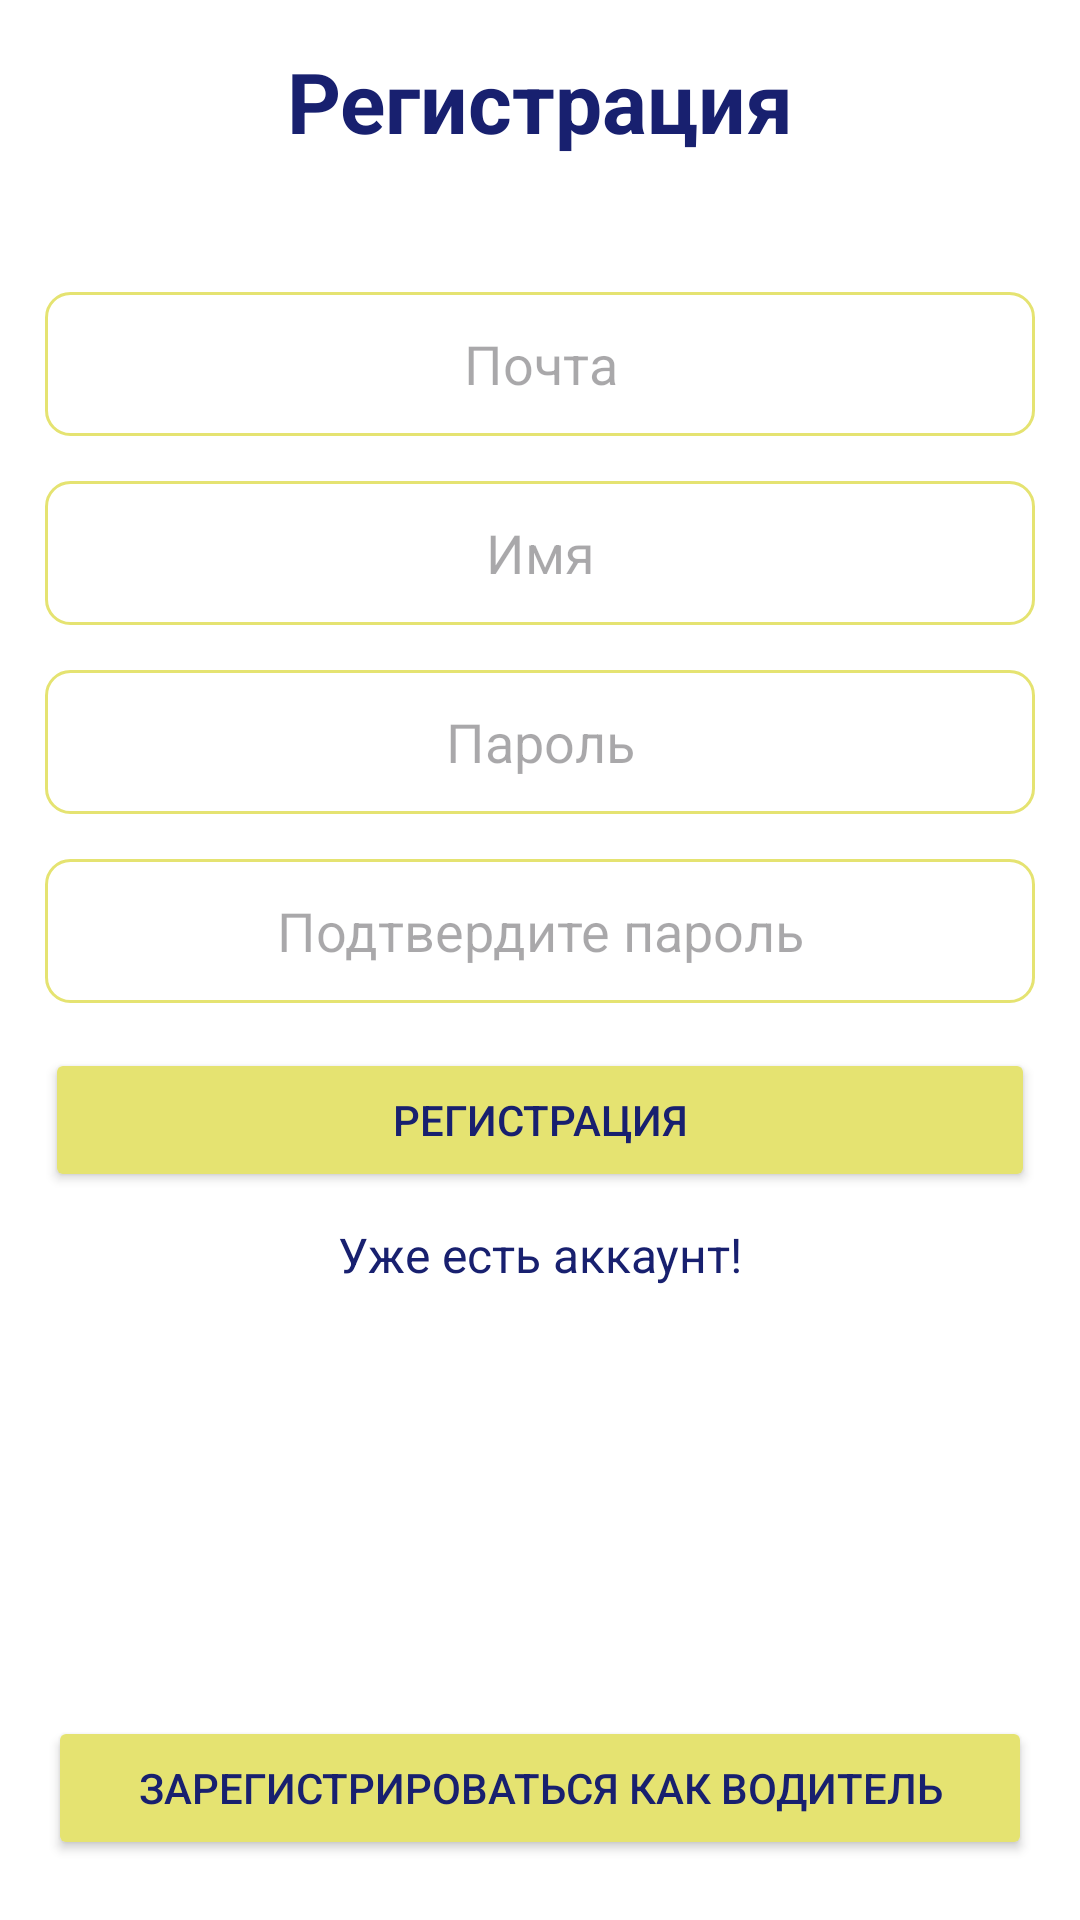

Here is an Android app screen rendered from its layout file. Give the layout XML and the strings, colors and styles it references.
<!-- AndroidManifest.xml: application theme Theme.Test_pracric -->
<!-- res/layout/activity_main.xml -->
<?xml version="1.0" encoding="utf-8"?>
<androidx.constraintlayout.widget.ConstraintLayout
    xmlns:android="http://schemas.android.com/apk/res/android"
    xmlns:app="http://schemas.android.com/apk/res-auto"
    xmlns:tools="http://schemas.android.com/tools"
    android:id="@+id/main"
    android:layout_width="match_parent"
    android:layout_height="match_parent"
    android:background="#FFFFFF"
    tools:context=".MainActivity">

        <LinearLayout
        android:id="@+id/linearLayout"
        android:layout_width="0dp"
        android:layout_height="0dp"
        android:orientation="vertical"
        android:padding="15dp"
        android:paddingTop="40dp"
        android:paddingBottom="40dp"
        app:layout_constraintEnd_toEndOf="parent"
        app:layout_constraintStart_toStartOf="parent"
        app:layout_constraintTop_toTopOf="parent"
        app:layout_constraintBottom_toBottomOf="parent">

        <TextView
            android:layout_width="match_parent"
            android:layout_height="wrap_content"
            android:text="Регистрация"
            android:textSize="28sp"
            android:textStyle="bold"
            android:gravity="center"
            android:layout_marginBottom="30dp"
            android:textColor="#18206F" />

        <EditText
            android:id="@+id/etSEmailAddress"
            android:layout_width="match_parent"
            android:layout_height="wrap_content"
            android:layout_marginTop="15dp"
            android:hint="Почта"
            android:gravity="center"
            android:inputType="textEmailAddress"
            android:minHeight="48dp"
            android:background="@drawable/edittext_background" />

        <EditText
            android:id="@+id/etSName"
            android:layout_width="match_parent"
            android:layout_height="wrap_content"
            android:layout_marginTop="15dp"
            android:hint="Имя"
            android:minHeight="48dp"
            android:gravity="center"
            android:background="@drawable/edittext_background" />

        <EditText
            android:id="@+id/etSPassword"
            android:layout_width="match_parent"
            android:layout_height="wrap_content"
            android:layout_marginTop="15dp"
            android:hint="Пароль"
            android:inputType="textPassword"
            android:gravity="center"
            android:minHeight="48dp"
            android:background="@drawable/edittext_background" />

        <EditText
            android:id="@+id/etSConfPassword"
            android:layout_width="match_parent"
            android:layout_height="wrap_content"
            android:layout_marginTop="15dp"
            android:hint="Подтвердите пароль"
            android:inputType="textPassword"
            android:minHeight="48dp"
            android:gravity="center"
            android:background="@drawable/edittext_background" />

        <androidx.appcompat.widget.AppCompatButton
            android:id="@+id/btnSSigned"
            android:layout_width="match_parent"
            android:layout_height="wrap_content"
            android:layout_marginTop="15dp"
            android:text="Регистрация"
            android:backgroundTint="#E5E371"
            android:textColor="#18206F" />

        <TextView
            android:id="@+id/tvRedirectLogin"
            android:layout_width="match_parent"
            android:layout_height="wrap_content"
            android:gravity="center_horizontal"
            android:layout_marginTop="10dp"
            android:text="Уже есть аккаунт!"
            android:textColor="#18206F"
            android:textSize="16sp" />
        </LinearLayout>

    <androidx.appcompat.widget.AppCompatButton
        android:id="@+id/btnRegisterAsDriver"
        android:layout_width="match_parent"
        android:layout_height="wrap_content"
        android:layout_marginTop="16dp"
        android:layout_marginBottom="20dp"
        android:text="Зарегистрироваться как водитель"
        android:backgroundTint="#E5E371"
        android:textColor="#18206F"
        android:gravity="center"
        android:layout_marginStart="16dp"
        android:layout_marginEnd="16dp"
        android:textSize="14sp"
        app:layout_constraintBottom_toBottomOf="parent" />

</androidx.constraintlayout.widget.ConstraintLayout>
<!-- resources referenced by this layout -->
<resources>
  <!-- drawable edittext_background (drawable) -->
  <shape xmlns:android="http://schemas.android.com/apk/res/android">
      <solid android:color="#FFFFFF" /> 
      <corners android:radius="8dp" /> 
      <stroke
          android:width="1dp"
          android:color="#E5E371" /> 
  </shape>
  <style name="Theme.Test_pracric" parent="Base.Theme.Test_pracric" />
  <style name="Base.Theme.Test_pracric" parent="Theme.Material3.DayNight.NoActionBar">
          
          
      </style>
</resources>
